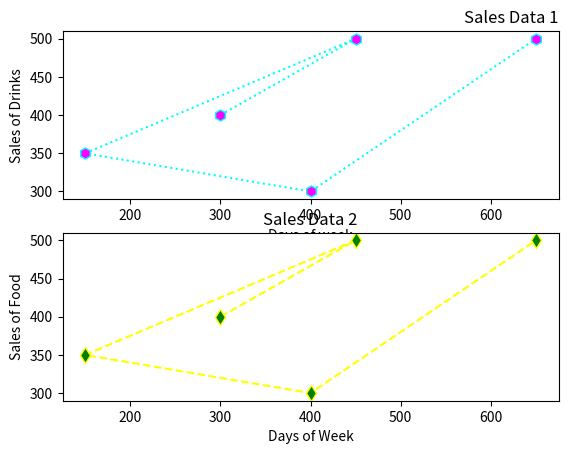

This chart was generated by the following Python code:
import matplotlib.pyplot as plt
x = [300, 450, 150, 400, 650]
y = [400, 500, 350, 300, 500]
plt.subplot(2, 1, 1)
plt.plot(x, y, linestyle="dotted", color="cyan", marker="h", markerfacecolor="magenta", markersize="8")
plt.xlabel("Days of week")
plt.ylabel("Sales of Drinks")
plt.title("Sales Data 1", loc="right")
plt.subplot(2, 1, 2)
plt.plot(x, y, linestyle="dashed", color="yellow", marker="d", markerfacecolor="green", markersize="8")
plt.xlabel("Days of Week")
plt.ylabel("Sales of Food")
plt.title("Sales Data 2")
plt.show()
